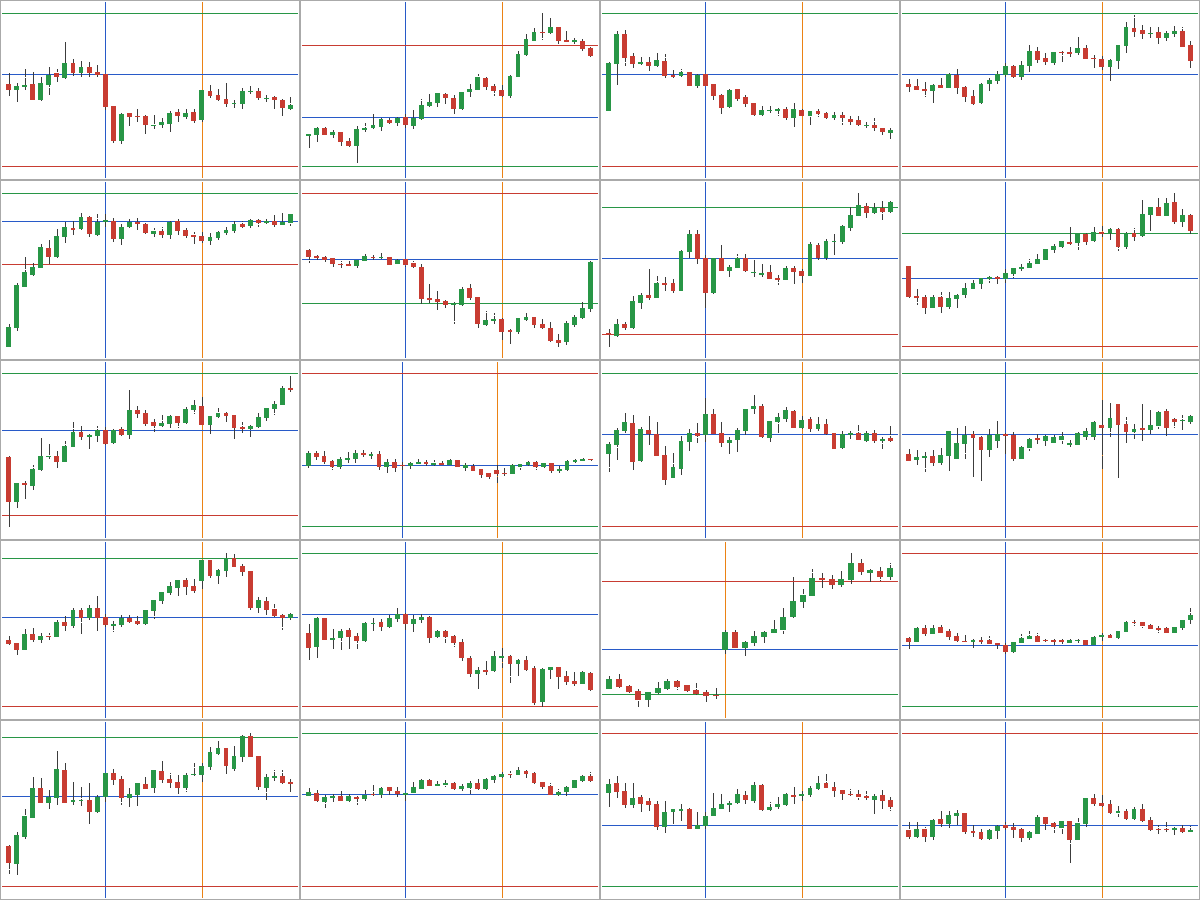

Data behind this chart, as committed beside it:
entry, side, entry_px, exit
2015-09-24T16:00, 1, 1155, 2015-09-24T17:00
2016-04-01T16:00, -1, 1214, 2016-04-01T17:00
2016-10-19T16:00, 1, 1271, 2016-10-19T17:00
2016-11-02T16:00, 1, 1304, 2016-11-02T17:00
2018-02-14T16:00, 1, 1348, 2018-02-14T17:00
2018-03-01T12:00, -1, 1310, 2018-03-01T13:00
2019-02-19T16:00, 1, 1338, 2019-02-19T17:00
2019-05-31T16:00, 1, 1302, 2019-05-31T17:00
2019-07-10T16:00, 1, 1410, 2019-07-10T17:00
2019-09-25T20:00, -1, 1504, 2019-09-25T21:00
2019-12-03T16:00, 1, 1479, 2019-12-03T17:00
2020-03-24T20:00, 1, 1627, 2020-03-24T21:00
2020-07-22T20:00, 1, 1868, 2020-07-22T21:00
2021-05-19T16:00, 1, 1885, 2021-05-19T17:00
2023-04-19T12:00, -1, 1980, 2023-04-19T13:00
2023-11-10T20:00, -1, 1935, 2023-11-10T21:00
2024-07-05T16:00, 1, 2385, 2024-07-05T17:00
2025-01-15T20:00, 1, 2694, 2025-01-15T21:00
2025-03-21T16:00, -1, 3011, 2025-03-21T17:00
2025-05-14T16:00, -1, 3183, 2025-05-14T17:00
